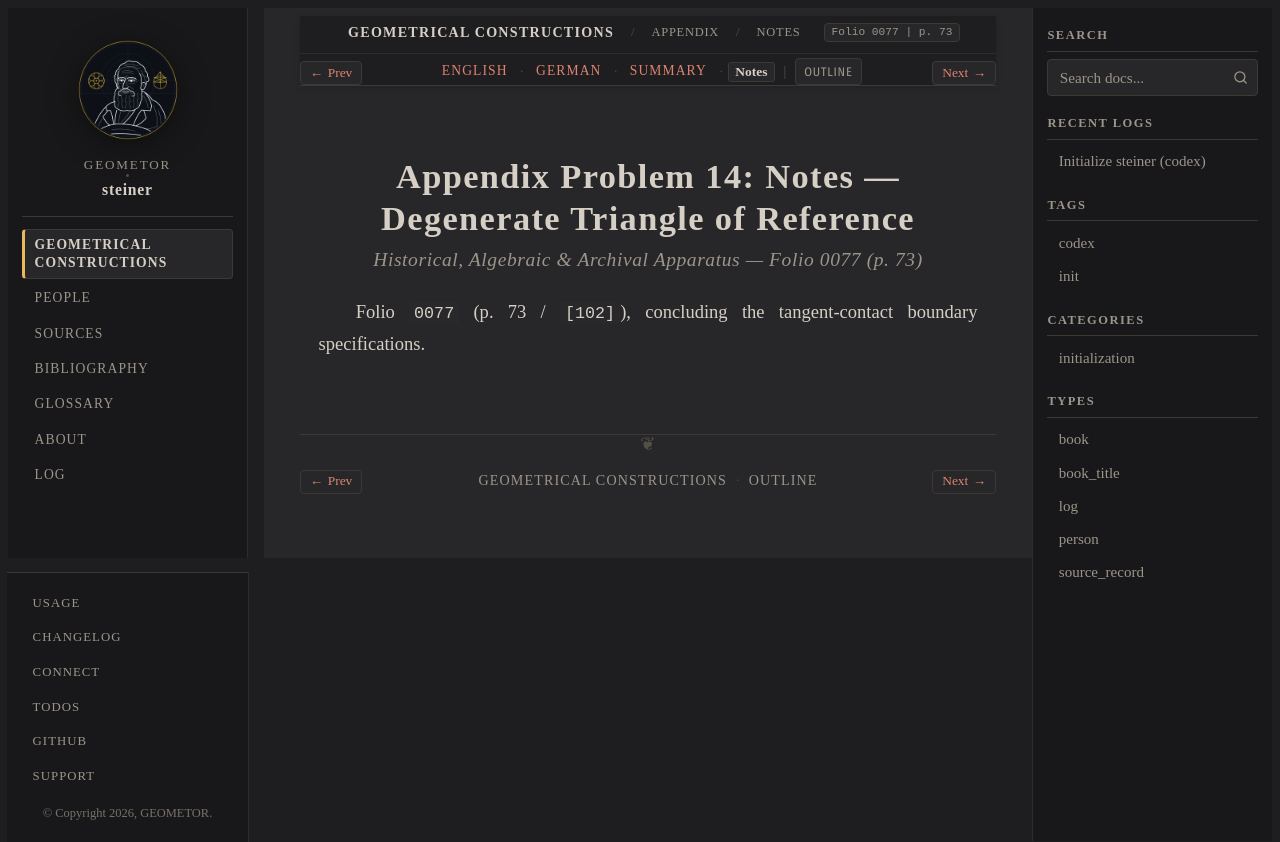

repository: geometor/steiner · page: constructionen_1833/appendix/problem_14/notes.html · generator: sphinx

:layout: book
:canonical_id: Prob. 14 (Notes)
:breadcrumb_title: Notes
:order: 15
:folio: 0077
:track_label: Notes
:tracks: English: index | German: de | Summary: summary | Notes: notes
:title: Appendix Problem 14: Notes — Degenerate Triangle of Reference

Appendix Problem 14: Notes — Degenerate Triangle of Reference
=============================================================

.. rubric:: Historical, Algebraic & Archival Apparatus — Folio 0077 (p. 73)

Folio ``0077`` (p. 73 / ``[102]``), concluding the tangent-contact boundary specifications.
